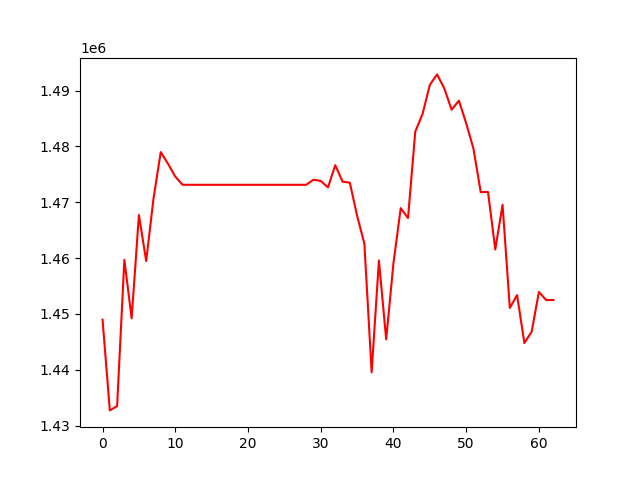

Data behind this chart, as committed beside it:
, 0
0, 1448973
1, 1432721
2, 1433487
3, 1459692
4, 1449205
5, 1467715
6, 1459476
7, 1470594
8, 1478989
9, 1476890
10, 1474603
11, 1473128
12, 1473128
13, 1473128
14, 1473128
15, 1473128
16, 1473128
17, 1473128
18, 1473128
19, 1473128
20, 1473128
21, 1473128
22, 1473128
23, 1473128
24, 1473128
25, 1473128
26, 1473128
27, 1473128
28, 1473128
29, 1474030
30, 1473817
31, 1472668
32, 1476643
33, 1473691
34, 1473507
35, 1467594
36, 1462589
37, 1439545
38, 1459566
39, 1445441
40, 1459093
41, 1468947
42, 1467165
43, 1482660
44, 1485798
45, 1491020
46, 1492899
47, 1490353
48, 1486569
49, 1488203
50, 1484130
51, 1479603
52, 1471811
53, 1471847
54, 1461541
55, 1469548
56, 1451075
57, 1453368
58, 1444782
59, 1446809
... 3 more rows
